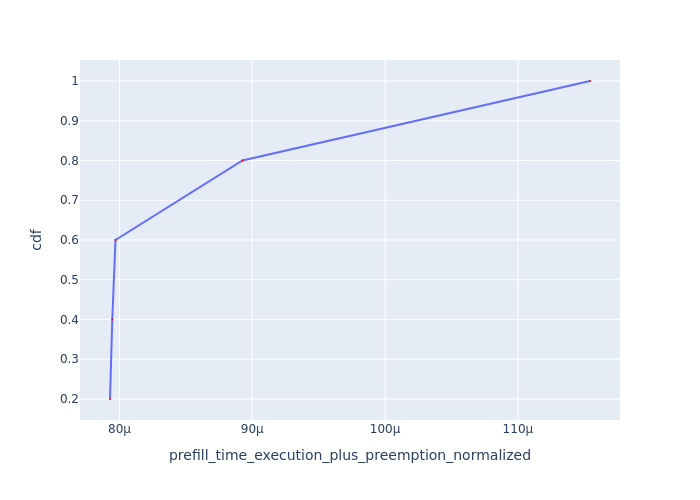

The data file committed next to this chart (first rows):
Request Id, prefill_time_execution_plus_preemption_n…, cdf
0_3, 7.928701194181834e-05, 0.2
0_4, 7.945846425251082e-05, 0.4
0_1, 7.969994993316727e-05, 0.6
0_2, 8.926349390497614e-05, 0.8
0_0, 0.0001154, 1.0
